Run: headless pygame with SDL's dummy video driver; simulated clock (each Clock.tick advances the game by its frame time, no real sleeping); random seed 0; keys injected as events and as key.get_pressed() state; no mouse input.
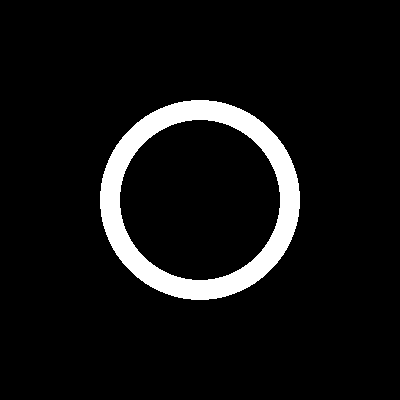
Frame 1 of 4 · flips 1–60 · no input
Frame 2 of 4 · flips 61–180 · tapped SPACE, RETURN · held RIGHT (→), D · screen unchanged from frame 1, image omitted
Frame 3 of 4 · flips 181–300 · held DOWN (↓), S · screen unchanged from frame 2, image omitted
Frame 4 of 4 · flips 301–420 · held LEFT (←), A, UP (↑), W · screen unchanged from frame 3, image omitted

The pygame program that drew these frames:

import pygame
import sys
import math

# Initialize Pygame
pygame.init()

# Constants
WIDTH, HEIGHT = 400, 400
FPS = 60
WHITE = (255, 255, 255)
BLACK = (0, 0, 0)

# Create the screen
screen = pygame.display.set_mode((WIDTH, HEIGHT))
pygame.display.set_caption("Rounded Ring Animation")

# Clock to control the frame rate
clock = pygame.time.Clock()

# Main game loop
while True:
    for event in pygame.event.get():
        if event.type == pygame.QUIT:
            pygame.quit()
            sys.exit()

    # Clear the screen
    screen.fill(BLACK)

    # Draw the rounded ring
    pygame.draw.circle(screen, WHITE, (WIDTH // 2, HEIGHT // 2), 100)
    pygame.draw.circle(screen, BLACK, (WIDTH // 2, HEIGHT // 2), 80)

    # Update the display
    pygame.display.flip()

    # Cap the frame rate
    clock.tick(FPS)
